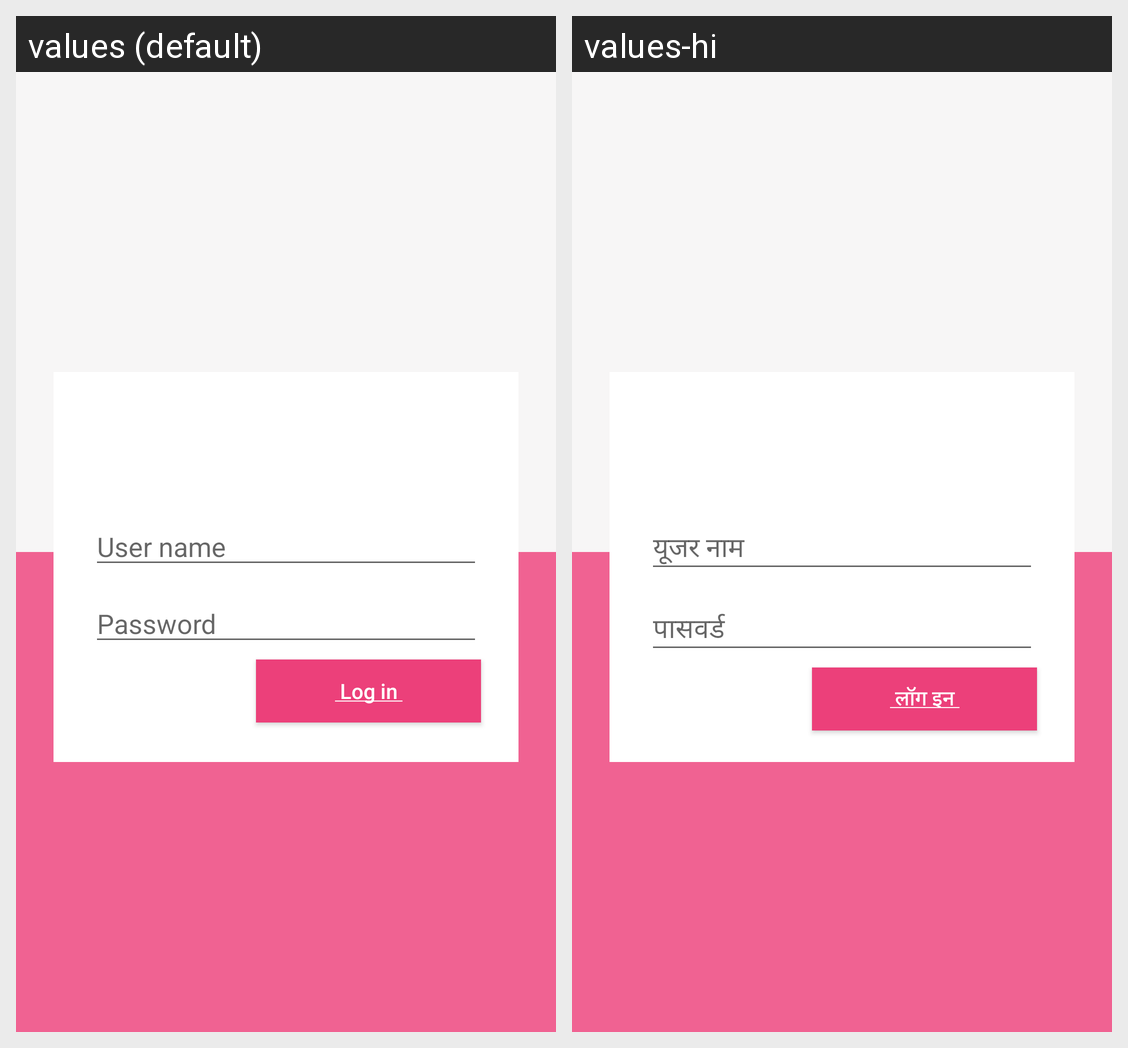

Strings drawn on this Android screen and how each of the app's shown locales translates them:
Android screen res/layout/activity_login.xml rendered under 2 locales, left to right: values (default), values-hi. Device: Nexus 5 (rendered at 1080×1920; each locale shown at half size, 540×960, under a caption strip naming it); theme AppTheme.
Strings drawn on this screen, with the default value and each locale's value (text and hints the layout hard-codes, and strings that could not be matched under every locale, appear in the picture but are not listed):

user_name
  values: User name
  values-hi: यूजर नाम

password
  values: Password
  values-hi: पासवर्ड
